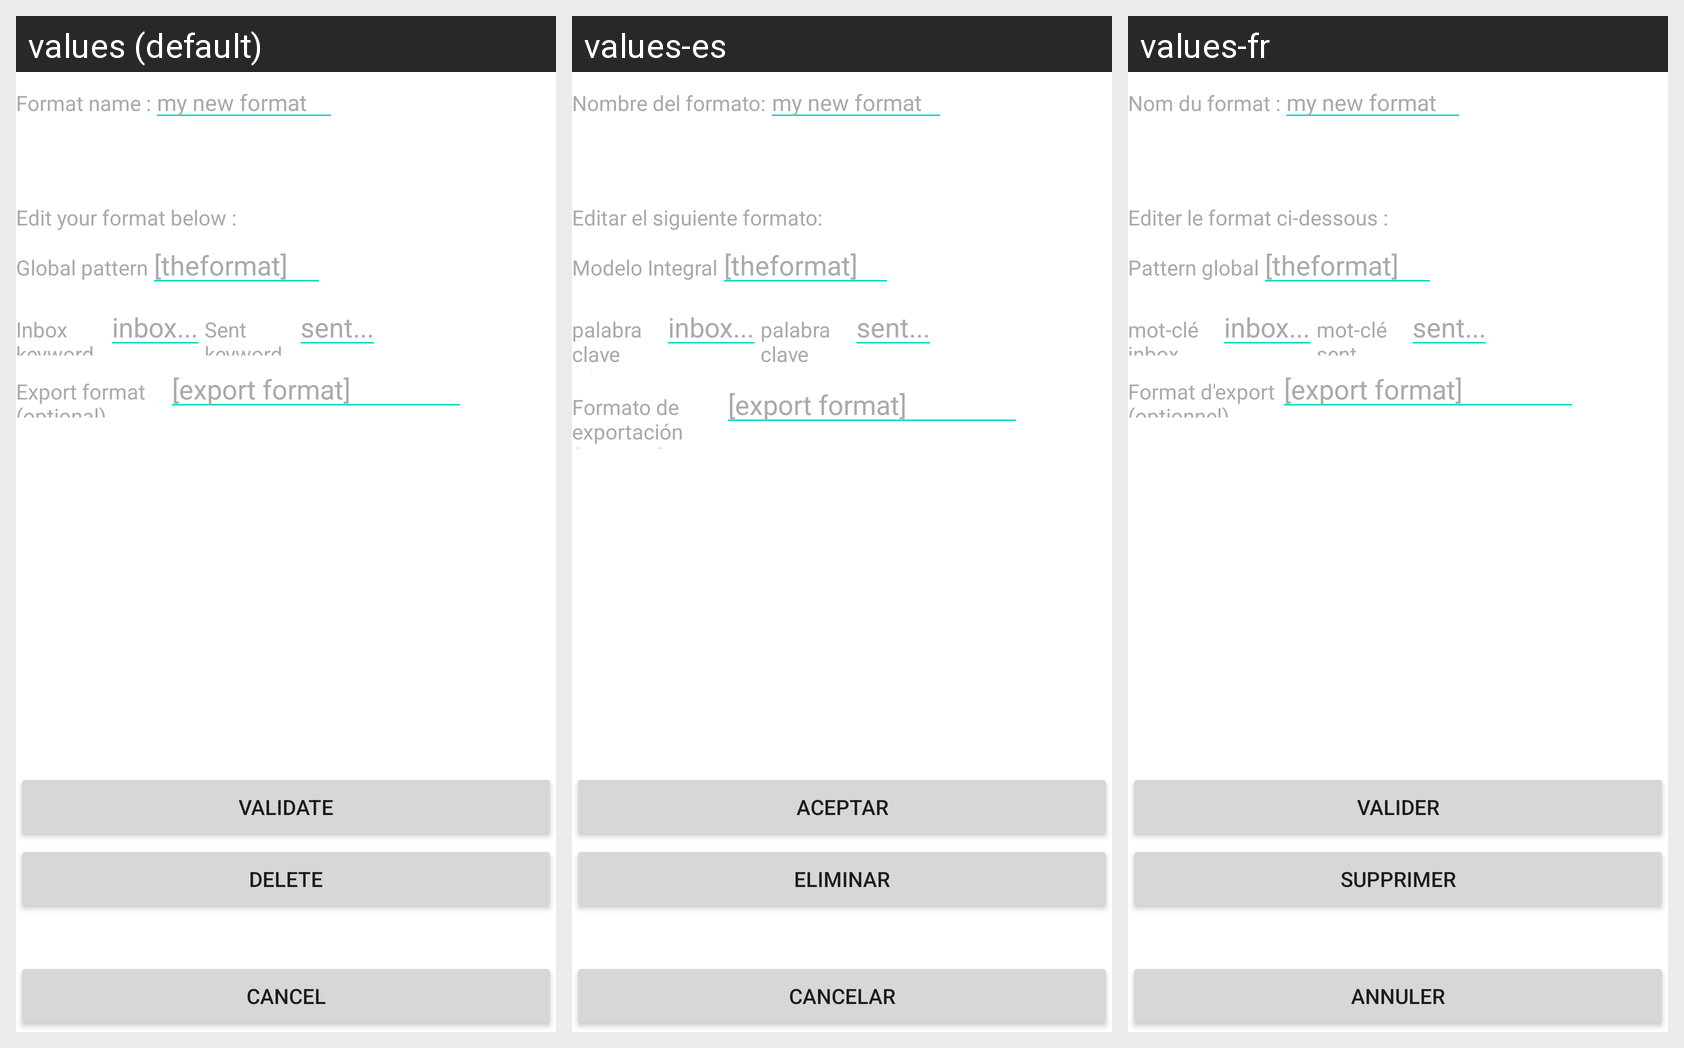

Translations of the strings shown on this Android screen, per locale in the grid:
Android screen res/layout/csedit.xml rendered under 3 locales, left to right: values (default), values-es, values-fr. Device: Nexus 5 (rendered at 1080×1920; each locale shown at half size, 540×960, under a caption strip naming it); theme Theme.MaterialComponents.DayNight.NoActionBar.
Strings drawn on this screen, with the default value and each locale's value (text and hints the layout hard-codes appear in the picture but are not listed):

editcsname
  values: Format name :
  values-es: Nombre del formato:
  values-fr: Nom du format :

edityourPatterns
  values: Edit your format below :
  values-es: Editar el siguiente formato:
  values-fr: Editer le format ci-dessous :

pattern
  values: Global pattern
  values-es: Modelo Integral
  values-fr: Pattern global

inbox
  values: Inbox keyword
  values-es: palabra clave inbox
  values-fr: mot-clé inbox

sent
  values: Sent keyword
  values-es: palabra clave sent
  values-fr: mot-clé sent

export_format
  values: Export format (optional)
  values-es: Formato de exportación (opcional)
  values-fr: Format d'export (optionnel)

validate
  values: Validate
  values-es: Aceptar
  values-fr: Valider

delete
  values: Delete
  values-es: Eliminar
  values-fr: Supprimer

cancel
  values: Cancel
  values-es: Cancelar
  values-fr: Annuler
